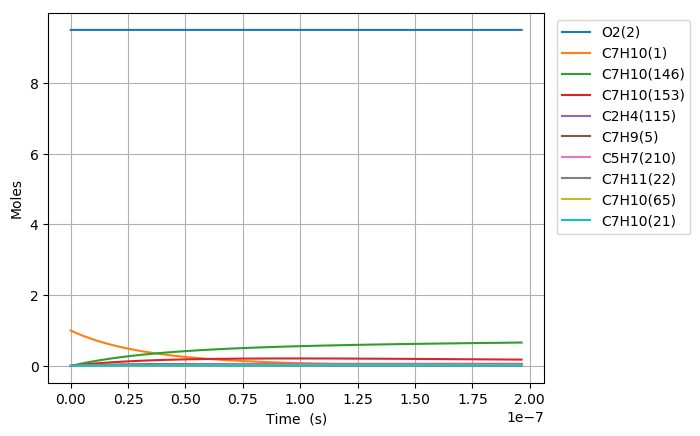

Values plotted in this chart, from the file beside it:
Time (s), Volume (m^3), N2, Ar, He, Ne, C7H10(1), O2(2), C7H10(21), C7H11(22), C7H9(5), C7H9O2(68), S(66), C7H10(18), C7H10(153), C7H10(19), C7H9O2(67), C7H10(146), S(105), C7H10(65), C7H8(58), S(109), C7H11(46), C2H4(115)
0.0, 0.5206, 76.95, 0.0, 0.0, 0.0, 1.0, 9.5, 0.0, 0.0, 0.0, 0.0, 0.0, 0.0, 0.0, 0.0, 0.0, 0.0, 0.0, 0.0, 0.0, 0.0, 0.0, 0.0
1.322278534595683e-23, 0.5206, 76.95, 0.0, 0.0, 0.0, 1, 9.5, 7.9250007892483197e-18, 4.6854320883145713e-17, 4.685432088314501e-17, 1.3252001644392451e-30, 1.3252005258617075e-30, 3.0502852850725948e-16, 3.4041337301548565e-27, 2.0338097396984151e-18, 7.2531380268744371e-31, 6.7371267219197343e-27, 1.6116805830444761e-44, 9.1713725061751126e-32, 1.8876346449168736e-48, 2.2940240794502723e-49, 2.8062556858279254e-32, 6.4269073778108582e-45
3.702379896867913e-23, 0.5206, 76.95, 0.0, 0.0, 0.0, 1, 9.5, 2.2190002209895283e-17, 1.3119209847280351e-16, 1.3119209847279927e-16, 8.0042068853907e-30, 8.0042111761971376e-30, 8.5407987978693566e-16, 2.0560967729464577e-26, 5.6946672710080643e-18, 4.3808953681312827e-30, 4.0692245399067702e-26, 1.9133845933051065e-43, 5.5395089936225477e-31, 2.8525934762999919e-47, 2.7234653871269513e-48, 1.6949784342396438e-31, 7.6300244389353069e-44
8.462582621412372e-23, 0.5206, 76.95, 0.0, 0.0, 0.0, 1, 9.5, 5.072000505118916e-17, 2.9986765365210099e-16, 2.9986765365208077e-16, 3.8536789164574703e-29, 3.8536831291944804e-29, 1.9521825822127253e-15, 9.8992208862841895e-26, 1.3016382333037369e-17, 2.1092125380637708e-29, 1.9591564505351345e-25, 1.8785668434751489e-42, 2.6670351246348922e-30, 3.0686898930633973e-46, 2.6739144670176969e-47, 8.1605915343812602e-31, 7.4912032395709285e-43
1.798298807050129e-22, 0.5206, 76.95, 0.0, 0.0, 0.0, 1, 9.5, 1.0778001073377673e-16, 6.3721876401062382e-16, 6.3721876401053527e-16, 1.6830009417183453e-28, 1.6830046678326237e-28, 4.148387986530054e-15, 4.3232498362569953e-25, 2.7659812454736011e-17, 9.2114852925669382e-29, 8.5561509347804486e-25, 1.661561321336678e-41, 1.1647643081180473e-29, 2.8206547052516145e-45, 2.3650470649714822e-46, 3.5639447209949049e-30, 6.625884430216526e-42
3.7023798968679124e-22, 0.5206, 76.95, 0.0, 0.0, 0.0, 1, 9.5, 2.2190002209895104e-16, 1.3119209847273808e-15, 1.311920984727011e-15, 7.0261818678429988e-28, 7.026213188013073e-28, 8.540798793027707e-15, 1.8048717027923994e-24, 5.6946672688693422e-17, 3.8456137804415888e-28, 3.5720245861099901e-24, 1.3966259587981574e-40, 4.8626617012783163e-29, 2.413129493607907e-44, 1.9879645629047905e-45, 1.4878767646200611e-29, 5.5694551030722355e-41
7.510542076503479e-22, 0.5206, 76.95, 0.0, 0.0, 0.0, 1, 9.5, 4.5014004482929666e-16, 2.6613254261597405e-15, 2.6613254261582307e-15, 2.8704116688878557e-27, 2.8704373469480004e-27, 1.7325620397474992e-14, 7.3734898169423188e-24, 1.1552039311884876e-16, 1.5710587079816499e-27, 1.4592885949067996e-23, 1.1450113686495244e-39, 1.9865559690611711e-28, 1.9952221443691475e-43, 1.6298534564627841e-44, 6.0784620656807245e-29, 4.5661757857846763e-40
1.5126866435774615e-21, 0.5206, 76.95, 0.0, 0.0, 0.0, 1, 9.5, 9.0662009028997512e-16, 5.3601343090198441e-15, 5.3601343090137407e-15, 1.1602558753589198e-26, 1.1602766699435522e-26, 3.4895263572177503e-14, 2.9804824726528887e-23, 2.3266783382812147e-16, 6.3504704833531401e-27, 5.8986778142261192e-23, 9.2721620789003994e-39, 8.029976844619588e-28, 1.6224815342853804e-42, 1.3198975859022866e-43, 2.4570115531741449e-28, 3.6978075374008825e-39
3.0359515154316882e-21, 0.5206, 76.95, 0.0, 0.0, 0.0, 1, 9.5, 1.8195801812112827e-15, 1.0757752074721584e-14, 1.0757752074697041e-14, 4.6652540886166021e-26, 4.6654214587200864e-26, 7.0034549784814277e-14, 1.1984388909501418e-22, 4.6696271464251506e-16, 2.5534962469637819e-26, 2.3718324004976201e-22, 7.462339565686508e-38, 3.2288183678396117e-27, 1.3085901717971614e-41, 1.062368405716317e-42, 9.8795353918510831e-28, 2.976317208038057e-38
6.082481259140142e-21, 0.5206, 76.95, 0.0, 0.0, 0.0, 1, 9.5, 3.6455003630536968e-15, 2.155298760605119e-14, 2.1552987605952762e-14, 1.870908371313269e-25, 1.8710426707800276e-25, 1.4031312166301477e-13, 4.8062759462255497e-22, 9.3555247385469519e-16, 1.0240661997281959e-25, 9.5121087116526687e-22, 5.9869294033126154e-37, 1.2949005745173005e-26, 1.0511308479541939e-40, 8.524837401023438e-42, 3.9621355650176453e-27, 2.3883071174641273e-37
1.2175540746557049e-20, 0.5206, 76.95, 0.0, 0.0, 0.0, 1, 9.5, 7.2973407267377306e-15, 4.3143458668414929e-14, 4.3143458668020745e-14, 7.4928540300333318e-25, 7.4939299879357409e-25, 2.8087026323112365e-13, 1.9250173015864907e-21, 1.8727319826126257e-15, 4.1016062740920182e-25, 3.8098049403266515e-21, 4.7950222038130156e-36, 5.1863564362265764e-26, 8.4261157117226033e-40, 6.8302437447745011e-41, 1.5869208648361172e-26, 1.9135520099536907e-36
2.4361659721390862e-20, 0.5206, 76.95, 0.0, 0.0, 0.0, 1, 9.5, 1.46010214541026e-14, 8.632440079196048e-14, 8.6324400790383162e-14, 2.9986636630401652e-24, 2.9995249681436606e-24, 5.6198453761417313e-13, 7.7050858091223694e-21, 3.7470909614627735e-15, 1.6417113984626484e-24, 1.5249148128197837e-20, 3.8360434641226537e-35, 2.075894156070645e-25, 6.7477279336022195e-39, 5.4683480800222856e-40, 6.3518190936080827e-26, 1.5320051293109381e-35
4.873389767105849e-20, 0.5206, 76.95, 0.0, 0.0, 0.0, 1, 9.5, 2.9208382908819566e-14, 1.7268628503432391e-13, 1.7268628502801597e-13, 1.1995115711007842e-23, 1.2002006922384489e-23, 1.124213051367601e-12, 3.0830378478406924e-20, 7.4958087645002133e-15, 6.5689838569780592e-24, 6.1016453276749256e-20, 3.0653851572077657e-34, 8.3062804262638991e-25, 5.4009196107117962e-38, 4.3763404123925161e-39, 2.5415549995020106e-25, 1.2260697107712186e-34
9.747837357039376e-20, 0.5206, 76.95, 0.0, 0.0, 0.0, 1, 9.5, 5.8423105818202386e-14, 3.4541005350014016e-13, 3.4541005347493185e-13, 4.7960732203541158e-23, 4.8015842827952358e-23, 2.2486699388237906e-12, 1.2334158067207408e-19, 1.4993243751923731e-14, 2.6280211573143803e-23, 2.4410552726201284e-19, 2.4454198654453258e-33, 3.3230529026821758e-24, 4.3218337127873496e-37, 3.5017372582506861e-38, 1.0167874953695692e-24, 9.8104205097487368e-34
1.9496732536906427e-19, 0.5206, 76.95, 0.0, 0.0, 0.0, 1, 9.5, 1.168525516367637e-13, 6.9085759035612972e-13, 6.9085759025550843e-13, 1.9163854714769863e-22, 1.920790021068928e-22, 4.4975831535336466e-12, 4.9340640638578693e-19, 2.998811125216573e-14, 1.0512939127024784e-22, 9.7650143876060236e-19, 1.9448559957331413e-32, 1.3293292310048411e-23, 3.4579107956000096e-36, 2.801655817412085e-37, 4.0674809928640449e-24, 7.8490816108491324e-33
3.8994522896640534e-19, 0.5206, 76.95, 0.0, 0.0, 0.0, 1, 9.5, 2.3371144327306878e-13, 1.381752663765538e-12, 1.3817526633647902e-12, 7.6483098674299327e-22, 7.683472663727895e-22, 8.99540734214438e-12, 1.9737053743668024e-18, 5.9977836354232801e-14, 4.2053459227282885e-22, 3.9061635860737506e-18, 1.5376122970862095e-31, 5.3175323979293922e-23, 2.766513476461036e-35, 2.241431081639983e-36, 1.6270585991205805e-23, 6.2795633762407051e-32
7.799010361610874e-19, 0.5206, 76.95, 0.0, 0.0, 0.0, 1, 9.5, 4.6742922654240863e-13, 2.7635428093740709e-12, 2.7635428077849939e-12, 3.0454403357742545e-21, 3.0734515444481265e-21, 1.7991046756138846e-11, 7.8949776265307248e-18, 1.1995724696472547e-13, 1.6821719171548321e-21, 1.5624963339599476e-17, 1.2017474660599546e-30, 2.1270555157987854e-22, 2.2132963965134054e-34, 1.7931874658668174e-35, 6.5083667815139333e-23, 5.0237699238736464e-31
1.5598126505504515e-18, 0.5206, 76.95, 0.0, 0.0, 0.0, 1, 9.5, 9.3486479306800782e-13, 5.5271230957500011e-12, 5.527123089503789e-12, 1.2071730191408403e-20, 1.2293930832715784e-20, 3.5982289731291262e-11, 3.1580195795613489e-17, 2.3991590981135394e-13, 6.7287507106141417e-21, 6.2500417975426195e-17, 9.1892894013645715e-30, 8.5083028658311985e-22, 1.7706900427854533e-33, 1.4345670585057548e-34, 2.6033731728271655e-22, 4.0190636043638649e-30
3.11963587932918e-18, 0.5206, 76.95, 0.0, 0.0, 0.0, 1, 9.5, 1.8697359260668834e-12, 1.1054283649137324e-11, 1.105428362501166e-11, 4.7427891406291417e-20, 4.9175970212661903e-20, 7.196463227082157e-11, 1.2632113799312976e-16, 4.7983260200885605e-13, 2.6915096496992492e-20, 2.5000237410909051e-16, 6.7523523704459717e-29, 3.4033338578488886e-21, 1.4166030764549527e-32, 1.1476605538336395e-33, 1.0413545475823935e-21, 3.2152699104855151e-29
4.6794591081079086e-18, 0.5206, 76.95, 0.0, 0.0, 0.0, 1, 9.5, 2.8046070590134362e-12, 1.6581444183160111e-11, 1.6581444133129193e-11, 9.9548283372871836e-20, 1.0449908827384114e-19, 1.079468314001489e-10, 2.6843239725108033e-16, 7.1974866071227617e-13, 5.7194602112621121e-20, 5.3125500345316445e-16, 1.841305721972567e-28, 7.2320885124427273e-21, 4.205605827155448e-32, 3.281597100687554e-33, 2.2128816973346424e-21, 9.1936763257698817e-29
6.239282336886637e-18, 0.5206, 76.95, 0.0, 0.0, 0.0, 1, 9.5, 3.7394781919076669e-12, 2.2108604697818357e-11, 2.2108604614378956e-11, 1.6791036684238897e-19, 1.7826328289651416e-19, 1.4392888711984487e-10, 4.5791378477130132e-16, 9.5966408592328703e-13, 9.756723919101942e-20, 9.0625793235753629e-16, 3.7248600577527976e-28, 1.2337091232454013e-20, 9.1639062982061187e-32, 6.9218450518551128e-33, 3.7749187546275125e-21, 1.9392142211689113e-28
9.358928794444093e-18, 0.5206, 76.95, 0.0, 0.0, 0.0, 1, 9.5, 5.6092204575733293e-12, 3.3162925681687485e-11, 3.3162925515379081e-11, 3.4119525721050065e-19, 3.6907174321849675e-19, 2.158926619873851e-10, 9.4805076497469527e-16, 1.4394934495825976e-12, 2.0200038696058417e-19, 1.8762888443479771e-15, 9.5155621859867619e-28, 2.5542363382761084e-20, 2.6600435290894315e-31, 1.890572540319504e-32, 7.8154956764976195e-21, 5.2965999635896518e-28
1.247857525200155e-17, 0.5206, 76.95, 0.0, 0.0, 0.0, 1, 9.5, 7.4789627230465817e-12, 4.4217246594346328e-11, 4.4217246321685736e-11, 5.7009797147575395e-19, 6.2769460161382564e-19, 2.8785590949131066e-10, 1.6123830333306153e-15, 1.9193204836782747e-12, 3.4354934329713941e-19, 3.1910699405922784e-15, 1.8789021821745892e-27, 4.3440829782549504e-20, 5.8172940994069952e-31, 3.9557128121178466e-32, 1.3292116707528307e-20, 1.1082264277429356e-27
1.8717868167116465e-17, 0.5206, 76.95, 0.0, 0.0, 0.0, 1, 9.5, 1.1218447253361285e-11, 6.6325888185834445e-11, 6.6325887641884959e-11, 1.1920078930700066e-18, 1.3676190102557808e-18, 4.3178067284504607e-10, 3.513036192732474e-15, 2.8789669024661752e-12, 7.4852142393357145e-19, 6.9526557667827669e-15, 5.1355073078372837e-27, 9.4648447108395381e-20, 1.9351893199526796e-30, 1.2490935068771179e-31, 2.8960825173355243e-20, 3.4994395794321131e-27
2.495716108223138e-17, 0.5206, 76.95, 0.0, 0.0, 0.0, 1, 9.5, 1.4957931782843147e-11, 8.8434529469087788e-11, 8.8434528593471486e-11, 2.0133936125119893e-18, 2.4010790399769031e-18, 5.7570315355116491e-10, 6.1676785317576463e-15, 3.8386032378579504e-12, 1.3141472044753405e-18, 1.2206462831379221e-14, 1.0392800533991037e-26, 1.66170347826144e-19, 4.5021721900570991e-30, 2.8411111103630577e-31, 5.0845474885388946e-20, 7.95960644584614e-27
3.7435746912461204e-17, 0.5206, 76.95, 0.0, 0.0, 0.0, 1, 9.5, 2.2436900839296814e-11, 1.3265181110663089e-10, 1.3265180949916406e-10, 4.1439065889344589e-18, 5.3526621316356008e-18, 8.6354123566026634e-10, 1.3749289471996066e-14, 5.7578455196423455e-12, 2.9295709099728397e-18, 2.7211241642536095e-14, 2.7576847222424455e-26, 3.7043676685149233e-19, 1.5331247521724414e-29, 9.4858942745571623e-31, 1.1334850264474138e-19, 2.6575489384410011e-26
6.239291857292086e-17, 0.5206, 76.95, 0.0, 0.0, 0.0, 1, 9.5, 3.739483894216142e-11, 2.210863706649205e-10, 2.2108636783694376e-10, 9.8391227364556014e-18, 1.4795377501643279e-17, 1.4391898768670418e-09, 3.8003731844525802e-14, 9.5962084997920415e-12, 8.0975402138858193e-18, 7.52132488510991e-14, 8.9588421923978425e-26, 1.0239160679454937e-18, 7.2933049834070304e-29, 4.4605115837008541e-30, 3.1330853702707365e-19, 1.2496456206090476e-25
1.1230726189384016e-16, 0.5206, 76.95, 0.0, 0.0, 0.0, 1, 9.5, 6.7310715107708923e-11, 3.9795547491035336e-10, 3.9795547307770054e-10, 2.4504990135641855e-17, 4.7842775310286207e-17, 2.5903770474326793e-09, 1.2288403944805799e-13, 1.7272448024334387e-11, 2.61835638348825e-17, 2.4320000671111857e-13, 3.257209327826665e-25, 3.3108722153463803e-18, 4.3840054807531991e-28, 2.6674036687024122e-29, 1.013124922515087e-18, 7.4729034426450548e-25
2.121359485356788e-16, 0.5206, 76.95, 0.0, 0.0, 0.0, 1, 9.5, 1.2714246727807286e-10, 7.5169362391519609e-10, 7.5169364582693362e-10, 5.8934464490725821e-17, 1.7058679837287066e-16, 4.8923110065041376e-09, 4.3810876576324093e-13, 3.2622981502515998e-11, 9.3352978474326847e-17, 8.6706178663273865e-13, 1.2472380791121688e-24, 1.1804476093006724e-17, 3.0209771749887071e-27, 1.83364033624071e-28, 3.6123762131777346e-18, 5.1370247197146174e-24
3.119646351775174e-16, 0.5206, 76.95, 0.0, 0.0, 0.0, 1, 9.5, 1.8697421923412674e-10, 1.1054316936048354e-09, 1.1054317724338859e-09, 9.5998074092549027e-17, 3.6886359445837933e-16, 7.1936578849283018e-09, 9.4725411714996025e-13, 4.7970921155692173e-11, 2.018476217568189e-16, 1.8747121982400624e-12, 2.7677416347913545e-24, 2.5523855300225807e-17, 9.1846320877409993e-27, 5.5698738838638838e-28, 7.8111346486352852e-18, 1.5604157377804101e-23
5.116220084611946e-16, 0.5206, 76.95, 0.0, 0.0, 0.0, 1, 9.5, 3.0663772250330291e-10, 1.8129075950394348e-09, 1.8129078954823223e-09, 1.698034501148804e-16, 9.9201452761126084e-16, 1.1794591154855316e-08, 2.5470572983156094e-12, 7.8659021175710701e-11, 5.4277545993219913e-16, 5.040885335718701e-12, 7.605590853880553e-24, 6.8636004804468594e-17, 4.0671919450912472e-26, 2.4624910870872943e-27, 2.1007196289431506e-17, 6.8986398830751047e-23
6.85737282575986e-16, 0.5206, 76.95, 0.0, 0.0, 0.0, 1, 9.5, 4.109927142116962e-10, 2.4298760884942608e-09, 2.4298766992539208e-09, 2.3409347152726034e-16, 1.7820689772618164e-15, 1.5805013081439931e-08, 4.5749237732784124e-12, 1.0541273787600635e-10, 9.7495375629850539e-16, 9.054239251633462e-12, 1.3780146005310062e-23, 1.232885725487828e-16, 9.5086915427131273e-26, 5.7516755502386531e-27, 3.7737740848827065e-17, 1.6113090011063623e-22
8.598525566907774e-16, 0.5206, 76.95, 0.0, 0.0, 0.0, 1, 9.5, 5.1534770526815727e-10, 3.0468443406761673e-09, 3.0468453709967369e-09, 2.9816673618957283e-16, 2.8018901190150009e-15, 1.9813651264314741e-08, 7.191984750083854e-12, 1.3215857042466315e-10, 1.5327371654252761e-15, 1.4233668988811245e-11, 2.1776644929612074e-23, 1.938266780512221e-16, 1.8439914665751952e-25, 1.1143813940988413e-26, 5.9334026616008247e-17, 3.1218623415152498e-22
1.0339678308055687e-15, 0.5206, 76.95, 0.0, 0.0, 0.0, 1, 9.5, 6.1970269567268959e-10, 3.6638123515879017e-09, 3.6638139106252793e-09, 3.6214564195448821e-16, 4.0514752474525514e-15, 2.3820506446910147e-08, 1.0397994660412643e-11, 1.5889652099834997e-10, 2.2160888214660955e-15, 2.0578688543426605e-11, 3.15950670014288e-23, 2.802463949277275e-16, 3.1682150179666442e-25, 1.9130004059629591e-26, 8.5796038921749312e-17, 5.3590820854014628e-22
1.20808310492036e-15, 0.5206, 76.95, 0.0, 0.0, 0.0, 1, 9.5, 7.2405768542529688e-10, 4.2807801212324002e-09, 4.2807823180901154e-09, 4.2611877503371043e-16, 5.5308214708348286e-15, 2.7825579417721632e-08, 1.4192693050144775e-11, 1.8562659190625596e-10, 3.0249696155336912e-15, 2.80887824511921e-11, 4.3235390085521729e-23, 3.8254355759038541e-16, 5.0109097921594431e-25, 3.0231234620296103e-26, 1.1712376174320361e-16, 8.4688934444091219e-22
1.5563136531499429e-15, 0.5206, 76.95, 0.0, 0.0, 0.0, 1, 9.5, 9.3276766297474993e-10, 5.5147149367301943e-09, 5.5147187366443871e-09, 5.5407105643629054e-16, 9.1787868665725484e-15, 3.5830381523619796e-08, 2.3547230501105433e-11, 2.3906310292618089e-10, 5.0191797220525424e-15, 4.6602363122008449e-11, 7.1981656729396315e-23, 6.3475542505511181e-16, 1.0563236006178549e-24, 6.3629577966091978e-26, 1.9437628066050544e-16, 1.7824640077432858e-21
1.9045442013795256e-15, 0.5206, 76.95, 0.0, 0.0, 0.0, 1, 9.5, 1.1414776379165458e-09, 6.7486487871931591e-09, 6.7486546269531298e-09, 6.820427056144652e-16, 1.3745763065278728e-14, 4.3828063877256192e-08, 3.5253517670621446e-11, 2.9246812192802077e-10, 7.5150551374596024e-15, 6.9770295600390518e-11, 1.0801526002457018e-22, 9.5042900874083376e-16, 1.9202846960415279e-24, 1.1550185263383509e-25, 2.9109145244884937e-16, 3.2355018399636033e-21
2.2527747496091084e-15, 0.5206, 76.95, 0.0, 0.0, 0.0, 1, 9.5, 1.3501876102507166e-09, 7.9825816726462374e-09, 7.9825899893696185e-09, 8.1001037424141681e-16, 1.923172551231373e-14, 5.1818633118912998e-08, 4.9309361155084863e-11, 3.4584166837188543e-10, 1.05122663111078e-14, 9.7588238925142565e-11, 1.513360052964824e-22, 1.3295292030055169e-15, 3.1673996588141191e-24, 1.9024305835345748e-25, 4.0726913846280041e-16, 5.3290823842940598e-21
2.6010052978386912e-15, 0.5206, 76.95, 0.0, 0.0, 0.0, 1, 9.5, 1.5588975799772933e-09, 9.2165135931138947e-09, 9.2165248242118179e-09, 9.379791301704591e-16, 2.5636650131250989e-14, 5.9802095748058877e-08, 6.5712614064080191e-11, 3.9918376131217642e-10, 1.4010490577675863e-14, 1.300519441892454e-10, 2.0194370166458825e-22, 1.7720216339633143e-15, 4.8709605942913151e-24, 2.921598022127284e-25, 5.4290920246660932e-16, 8.1837979933058926e-21
2.949235846068274e-15, 0.5206, 76.95, 0.0, 0.0, 0.0, 1, 9.5, 1.7676075470963062e-09, 1.0450444548619905e-08, 1.0450459131800934e-08, 1.065941526346783e-15, 3.2960513516094357e-14, 6.7778458075591874e-08, 8.4461191795441441e-11, 4.5249441925711876e-10, 1.8009414534724977e-14, 1.6715728576024417e-10, 2.5983816362592335e-22, 2.2778729129926649e-15, 7.1025125612898216e-24, 4.2543853314127576e-25, 6.9801151195004592e-16, 1.1916864567015047e-20
3.645696942527439e-15, 0.5206, 76.95, 0.0, 0.0, 0.0, 1, 9.5, 2.1850274735117617e-09, 1.2918303564842132e-08, 1.2918326166450684e-08, 1.321871367127767e-15, 5.0364962935420567e-14, 8.3709907058648872e-08, 1.2898598687165432e-10, 5.5902150418855524e-10, 2.7508108055007351e-14, 2.5527638232891634e-10, 3.9748664152307233e-22, 3.4795184705908206e-15, 1.3436768391160379e-23, 8.0284027835703936e-25, 1.0666023376954533e-15, 2.2487216037702121e-20
4.233562624599255e-15, 0.5206, 76.95, 0.0, 0.0, 0.0, 1, 9.5, 2.5373613588454543e-09, 1.5001359659696015e-08, 1.5001390394664515e-08, 1.5378942112709851e-15, 6.7916148026770142e-14, 9.7135204090958039e-08, 1.7385076361487812e-10, 6.4884070297112194e-10, 3.7081627872842452e-14, 3.4406833731030683e-10, 5.3635493529128932e-22, 4.6907394722733238e-15, 2.1072618319568021e-23, 1.2566261826231066e-24, 1.4383070761390728e-15, 3.5196287525060075e-20
4.821428306671071e-15, 0.5206, 76.95, 0.0, 0.0, 0.0, 1, 9.5, 2.8896952367483732e-09, 1.7084413004867626e-08, 1.7084453124444451e-08, 1.7539124268379121e-15, 8.8085861896549797e-14, 1.1054035018863593e-07, 2.253716638758795e-10, 7.3857056284537028e-10, 4.8077899567655802e-14, 4.4603343765443376e-10, 6.9598696868914372e-22, 6.0820797235753524e-15, 3.117270530949939e-23, 1.8555869771485795e-24, 1.8654745927873705e-15, 5.1970426260963121e-20
5.409293988742887e-15, 0.5206, 76.95, 0.0, 0.0, 0.0, 1, 9.5, 3.2420291072206646e-09, 1.9167463600471494e-08, 1.9167514357286875e-08, 1.9699362139786721e-15, 1.1087399179299131e-13, 1.239253756079169e-07, 2.8353869348090257e-10, 8.2821117270189729e-10, 6.04954182709056e-14, 5.6115190390971668e-10, 8.7638184755806639e-22, 7.6533788671714839e-15, 4.4085756799690569e-23, 2.6199090115880021e-24, 2.3481042498311069e-15, 7.3374539533739585e-20
5.997159670814703e-15, 0.5206, 76.95, 0.0, 0.0, 0.0, 1, 9.5, 3.5943629702624729e-09, 2.1250511446622383e-08, 2.1250574094703047e-08, 2.1859622429507422e-15, 1.3628042475106589e-13, 1.3729031061880425e-07, 3.4834185370803017e-10, 9.1776262151639136e-10, 7.4332677767045406e-14, 6.8940394762331771e-10, 1.0775386761584223e-21, 9.4044763922414504e-15, 6.0161688886661046e-23, 3.5698205561079212e-24, 2.886195408253493e-15, 9.9974626723616624e-20
7.172891034958336e-15, 0.5206, 76.95, 0.0, 0.0, 0.0, 1, 9.5, 4.2990306740552187e-09, 2.5416598891023189e-08, 2.5416689089281718e-08, 2.6180061643129672e-15, 1.9494774901414079e-13, 1.6396002999568828e-07, 4.9781673620840073e-10, 1.0965983906817542e-09, 1.0626041575099308e-13, 9.8522994029885897e-10, 1.5421346077778591e-21, 1.3445426780913601e-14, 1.0320017423054447e-22, 6.1071590659283467e-24, 4.1287596787381228e-15, 1.710216540018871e-19
8.231049262687605e-15, 0.5206, 76.95, 0.0, 0.0, 0.0, 1, 9.5, 4.9332315820578847e-09, 2.9166068189003653e-08, 2.9166187485121677e-08, 3.0068431428885179e-15, 2.5670180623472254e-13, 1.8789437040931572e-07, 6.5493988467075773e-10, 1.2572465412974176e-09, 1.3983584384111251e-13, 1.2961926298414909e-09, 2.0312678453865656e-21, 1.7695588616859357e-14, 1.5626083156375182e-22, 9.2280907010963707e-24, 5.4367394579501648e-15, 2.5840169365435478e-19
9.289207490416875e-15, 0.5206, 76.95, 0.0, 0.0, 0.0, 1, 9.5, 5.5674324659880232e-09, 3.2915528580537202e-08, 3.2915681059115358e-08, 3.3956836627059863e-15, 3.2693741226881305e-13, 2.1176408562965481e-07, 8.3340959681933906e-10, 1.417607187046859e-09, 1.77987927553331e-13, 1.649402340604071e-09, 2.5876558988365591e-21, 2.252581328344658e-14, 2.2500818301065881e-22, 1.32644146299669e-23, 6.9244045834174419e-15, 3.7140113678932178e-19
1.0347365718146144e-14, 0.5206, 76.95, 0.0, 0.0, 0.0, 1, 9.5, 6.2016333258464722e-09, 3.6664980066291218e-08, 3.666516981998501e-08, 3.7845211617957141e-15, 4.0565391003714897e-13, 2.3556935013183579e-07, 1.03316824040714e-09, 1.5776808424041288e-09, 2.2070796107025099e-13, 2.0447450127086218e-09, 3.2112935578819695e-21, 2.7935172677031864e-14, 3.1147892318080677e-22, 1.8333919161491059e-23, 8.5917513373130701e-15, 5.133128024789679e-19
1.1405523945875414e-14, 0.5206, 76.95, 0.0, 0.0, 0.0, 1, 9.5, 6.8358341616340637e-09, 4.0414422646933003e-08, 4.041465377642802e-08, 4.1733569509186098e-15, 4.9285064254345694e-13, 2.5931033791134082e-07, 1.2541583416235436e-09, 1.7374680208972979e-09, 2.679872555634318e-13, 2.4821068998383351e-09, 3.9021756127744845e-21, 3.3922740400499874e-14, 4.1770623000645771e-22, 2.4554415080534969e-23, 1.0438776002069307e-14, 6.8742927964233017e-19
1.3521840401333953e-14, 0.5206, 76.95, 0.0, 0.0, 0.0, 1, 9.5, 8.1042357609999992e-09, 4.7913281095549049e-08, 4.7913607310743525e-08, 4.9510312033477861e-15, 6.9268218365883999e-13, 3.0660017704231439e-07, 1.7596037622513091e-09, 2.0561849971160478e-09, 3.7618894959174218e-13, 3.4824347995304363e-09, 5.4856520703597073e-21, 4.762880298331076e-14, 6.9754241943302615e-22, 4.091983391009706e-23, 1.4671844192177051e-14, 1.1454485992119306e-18
1.5638156856792492e-14, 0.5206, 76.95, 0.0, 0.0, 0.0, 1, 9.5, 9.3726372640924577e-09, 5.5412103931722752e-08, 5.5412541731332314e-08, 5.7287037447106295e-15, 9.2642678001283212e-13, 3.5363498578961423e-07, 2.3492891060906834e-09, 2.3737622060932433e-09, 5.0252382028238303e-13, 4.6494820813949782e-09, 7.3380435971316742e-21, 6.3636622027910501e-14, 1.0806945349973042e-21, 6.3303839224797866e-23, 1.9623579411193588e-14, 1.7718017127953699e-18
1.775447331225103e-14, 0.5206, 76.95, 0.0, 0.0, 0.0, 1, 9.5, 1.0641038670918034e-08, 6.2910891160790532e-08, 6.2911457107202134e-08, 6.5063735488179197e-15, 1.194079176640283e-12, 4.0041613950907231e-07, 3.0227600685834157e-09, 2.6902037237292397e-09, 6.4692293894837438e-13, 5.9823496320853119e-09, 9.4593085236040162e-21, 8.1938844669589752e-14, 1.5832574546948741e-21, 9.2650082883591267e-23, 2.5293951916878582e-14, 2.5928310370226772e-18
1.987078976770957e-14, 0.5206, 76.95, 0.0, 0.0, 0.0, 1, 9.5, 1.1909439981483283e-08, 7.0409642788087638e-08, 7.0410353507096473e-08, 7.2840414388728831e-15, 1.495634119385767e-12, 4.4694500614015214e-07, 3.779564794930086e-09, 3.0055136113512554e-09, 8.0931763886490978e-13, 7.4801431865681494e-09, 1.1849405186715599e-20, 1.0252814433327342e-13, 2.2212357804211198e-21, 1.2990266929822594e-22, 3.1682931968263538e-14, 3.6348779172501302e-18
2.4103422678626645e-14, 0.5206, 76.95, 0.0, 0.0, 0.0, 1, 9.5, 1.4446242313858895e-08, 8.5407039258704417e-08, 8.5408089652629408e-08, 8.8393713584557429e-15, 2.2004306309232527e-12, 5.3925131307302204e-07, 5.5413802829539866e-09, 3.6327546692184705e-09, 1.1878204206634325e-12, 1.0966955318483502e-08, 1.7435927104837836e-20, 1.5053879947413259e-13, 3.96699308944692e-21, 2.3190550194322387e-22, 4.661659575211812e-14, 6.4873830275077158e-18
2.8336055589543724e-14, 0.5206, 76.95, 0.0, 0.0, 0.0, 1, 9.5, 1.6983044261271126e-08, 1.0040429338623037e-07, 1.0040575071267061e-07, 1.0394693589868301e-14, 3.0407742980788127e-12, 6.3056470318163289e-07, 7.6311692628229878e-09, 4.2555175804627023e-09, 1.6374880394474732e-12, 1.5102860404601644e-08, 2.4097276179438377e-20, 2.0761049773302719e-13, 6.4441573324603765e-21, 3.768741280300331e-22, 6.4424332863341284e-14, 1.0540023823646063e-17
3.25686885004608e-14, 0.5206, 76.95, 0.0, 0.0, 0.0, 1, 9.5, 1.9519845823771297e-08, 1.1540140521330373e-07, 1.1540333722782269e-07, 1.1950008019624378e-14, 4.0166231173842064e-12, 7.2089585684891416e-07, 1.0045403813592241e-08, 4.8738343158310198e-09, 2.1577805000129316e-12, 1.9880876342828639e-08, 3.1833119342161041e-20, 2.7368556434504714e-13, 9.7774407653721358e-21, 5.7237754904716583e-22, 8.5105905423706395e-14, 1.6003489286968958e-17
3.680132141137788e-14, 0.5206, 76.95, 0.0, 0.0, 0.0, 1, 9.5, 2.2056647001410217e-08, 1.303983747825436e-07, 1.3040084973458492e-07, 1.3505314778744517e-14, 5.1279350983508051e-12, 8.1025533957870698e-07, 1.2780593960928987e-08, 5.4877366178393788e-09, 2.748161904182208e-12, 2.5294096131143354e-08, 4.0643123627572065e-20, 3.4870673626935671e-13, 1.4090089960421365e-20, 8.2599199057184093e-22, 1.0866107557571035e-13, 2.3088451076980744e-17
4.103395432229496e-14, 0.5206, 76.95, 0.0, 0.0, 0.0, 1, 9.5, 2.4593447794238188e-08, 1.4539520213655019e-07, 1.4539828876538556e-07, 1.5060613921331137e-14, 6.3746682634583834e-12, 8.9865360326240351e-07, 1.5833287258718692e-08, 6.097256002445378e-09, 3.408100418900872e-12, 3.1335687039554843e-08, 5.0526956173071247e-20, 4.3261715917156588e-13, 1.9503907836577382e-20, 1.1453009001054542e-21, 1.3508960548259253e-13, 3.2005563568548426e-17
4.5266587233212036e-14, 0.5206, 76.95, 0.0, 0.0, 0.0, 1, 9.5, 2.7130248202305003e-08, 1.6039188731790479e-07, 1.6039565484861218e-07, 1.6615905496992255e-14, 7.7567806481740783e-12, 9.8610098738595316e-07, 1.9200068390369879e-08, 6.7024237606359947e-09, 4.1370682459211923e-12, 3.7998889821045522e-08, 6.1484284219042264e-20, 5.2536038455947169e-13, 2.613927542786124e-20, 1.537894939605818e-21, 1.6439125732851797e-13, 4.296546373771623e-17
... 633 more rows
